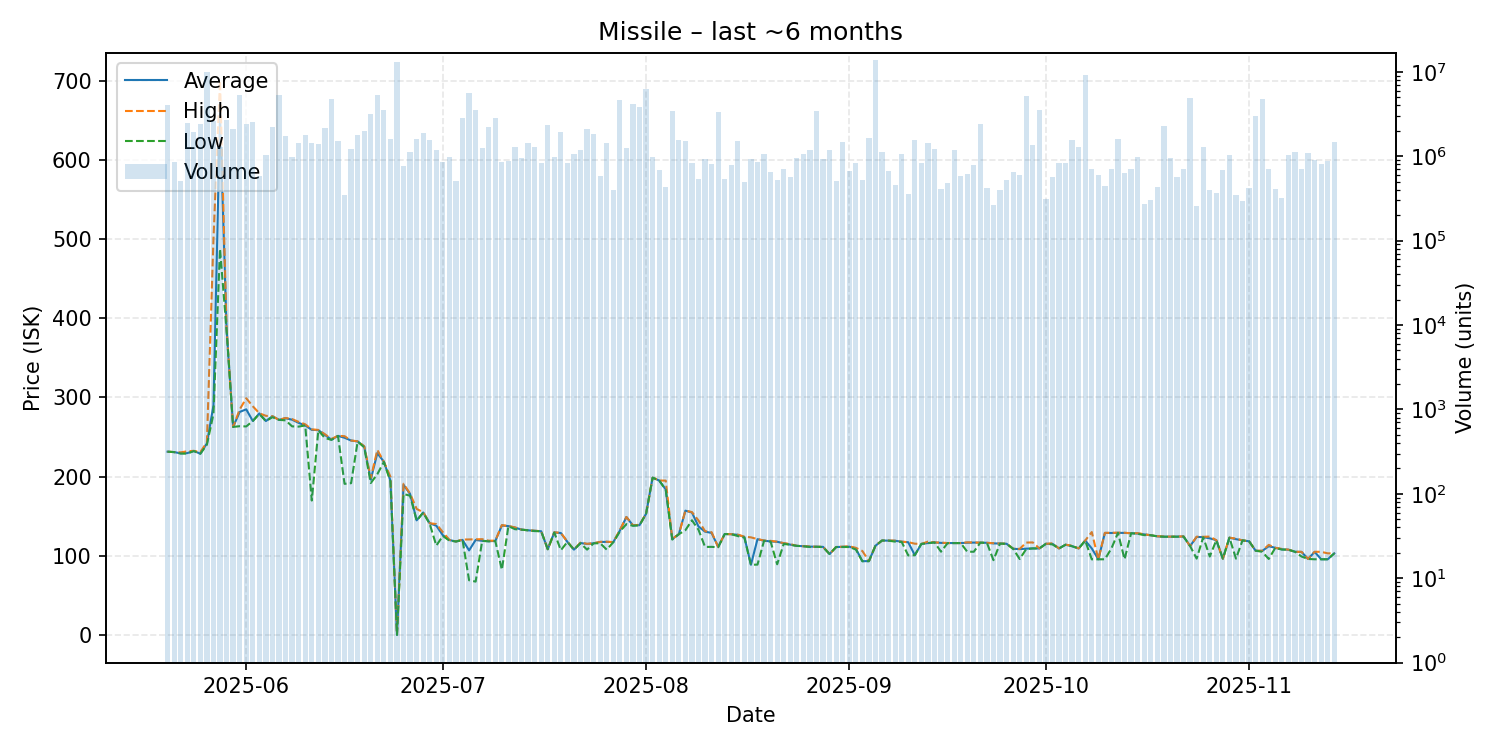

The table this chart was drawn from, first rows:
date, average, highest, lowest, order_count, volume
2025-05-20, 231.4, 231.4, 231.4, 117, 4091884
2025-05-21, 230.9, 230.9, 230.9, 107, 858432
2025-05-22, 229.3, 230.6, 229.1, 95, 503259
2025-05-23, 229.6, 231.9, 229.0, 122, 2503970
2025-05-24, 232.3, 232.5, 232.2, 153, 1956518
2025-05-25, 228.9, 230.8, 228.8, 160, 2386931
2025-05-26, 241.9, 243.4, 240.3, 244, 9915846
2025-05-27, 289.8, 499.7, 279.0, 152, 2645969
2025-05-28, 657.5, 700.0, 487.6, 142, 1278199
2025-05-29, 386.8, 387.1, 384.9, 148, 2705977
2025-05-30, 262.7, 262.7, 262.7, 139, 2098140
2025-05-31, 281.6, 284.7, 263.6, 176, 5342459
2025-06-01, 284.9, 298.9, 263.3, 144, 2398909
2025-06-02, 270.2, 288.8, 270.1, 155, 2533744
2025-06-03, 279.8, 279.9, 279.0, 107, 591022
2025-06-04, 270.1, 276.7, 270.0, 92, 1022972
2025-06-05, 276.2, 276.2, 275.0, 138, 2233721
2025-06-06, 271.6, 271.6, 271.6, 124, 5320340
2025-06-07, 273.7, 274.0, 271.0, 231, 1725036
2025-06-08, 271.8, 272.6, 263.4, 137, 971080
2025-06-09, 267.8, 269.0, 263.1, 146, 1447895
2025-06-10, 264.6, 266.0, 264.5, 127, 1774713
2025-06-11, 259.0, 259.6, 169.7, 95, 1429435
2025-06-12, 258.6, 258.9, 258.4, 107, 1407313
2025-06-13, 252.6, 253.5, 248.7, 116, 2166297
2025-06-14, 246.6, 247.4, 246.3, 164, 4776092
2025-06-15, 251.4, 251.5, 251.3, 156, 1533268
2025-06-16, 249.0, 251.0, 190.8, 85, 345427
2025-06-17, 245.5, 245.5, 191.6, 111, 1221882
2025-06-18, 244.3, 244.5, 244.2, 232, 1788994
2025-06-19, 238.0, 238.3, 236.9, 161, 1970927
2025-06-20, 196.1, 198.1, 191.8, 140, 3182461
2025-06-21, 229.6, 233.6, 203.0, 168, 5335071
2025-06-22, 218.7, 218.7, 218.5, 155, 3512793
2025-06-23, 195.0, 199.8, 194.0, 144, 1619818
2025-06-24, 0.02, 0.02, 0.02, 150, 13221254
2025-06-25, 189.5, 190.9, 178.0, 117, 774679
2025-06-26, 178.0, 178.4, 175.8, 103, 1128593
2025-06-27, 144.7, 159.1, 144.3, 101, 1622061
2025-06-28, 154.6, 154.9, 154.4, 108, 1895877
2025-06-29, 141.0, 141.0, 140.0, 104, 1555761
2025-06-30, 137.9, 140.0, 112.8, 103, 1184614
2025-07-01, 125.8, 129.8, 125.0, 103, 849933
2025-07-02, 119.8, 120.0, 119.0, 99, 972725
2025-07-03, 118.0, 118.0, 118.0, 77, 505514
2025-07-04, 120.0, 120.4, 119.8, 97, 2855015
2025-07-05, 106.7, 120.6, 69.01, 120, 5611342
2025-07-06, 119.9, 120.9, 67.3, 151, 3514941
2025-07-07, 118.8, 120.9, 118.8, 89, 1240110
2025-07-08, 118.4, 119.0, 118.1, 89, 2240792
2025-07-09, 118.6, 119.0, 118.5, 127, 2815930
2025-07-10, 138.2, 138.7, 82.23, 94, 846244
2025-07-11, 137.4, 137.5, 137.4, 116, 876371
2025-07-12, 135.5, 135.8, 133.5, 103, 1269806
2025-07-13, 133.0, 133.0, 132.9, 101, 965206
2025-07-14, 132.1, 132.1, 132.1, 94, 1428410
2025-07-15, 131.5, 131.6, 131.1, 119, 1304247
2025-07-16, 130.9, 130.9, 130.9, 69, 841392
2025-07-17, 108.2, 108.2, 108.2, 120, 2365044
2025-07-18, 129.4, 129.6, 129.3, 93, 983206
... 119 more rows
